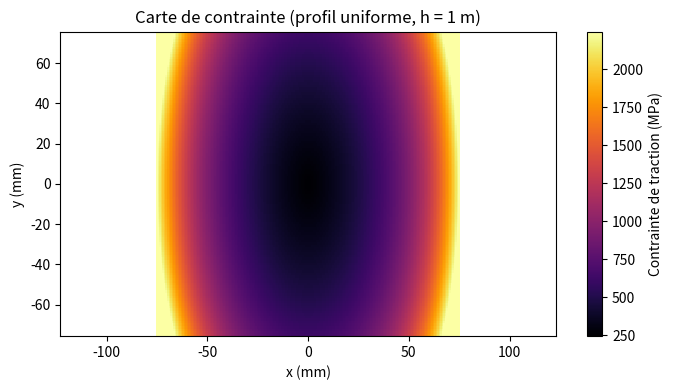
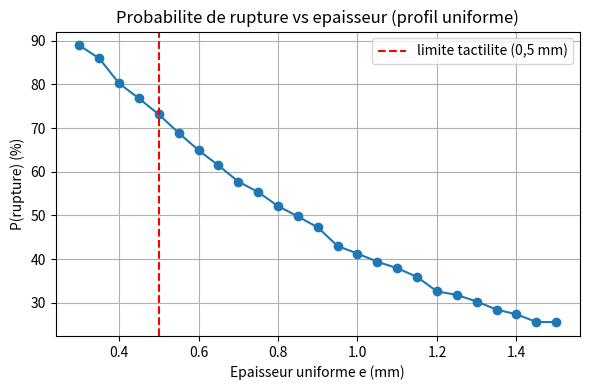
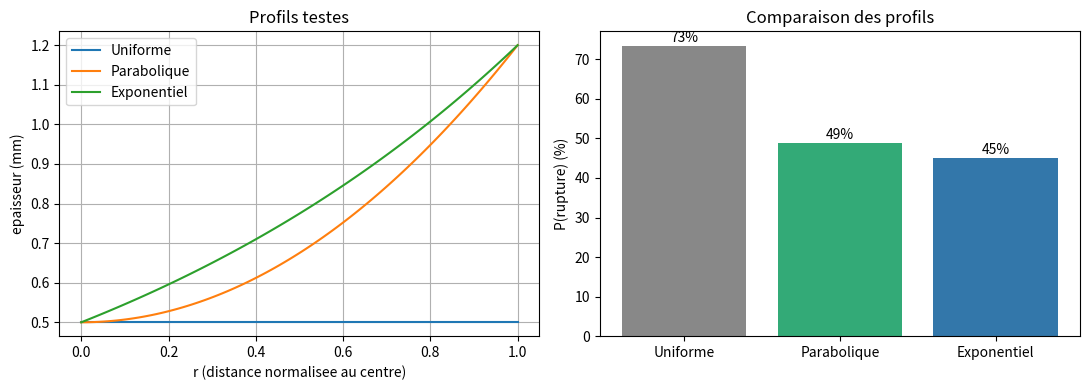
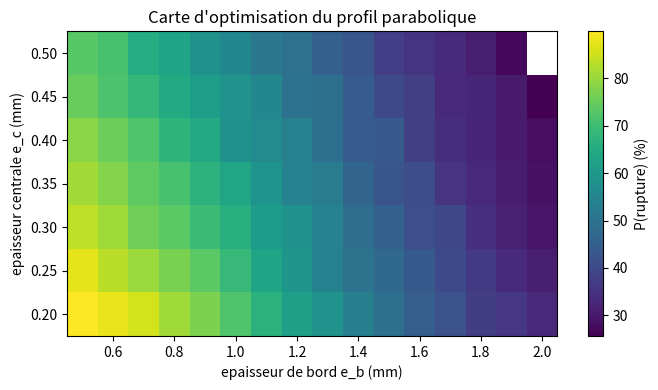

These figures' Python source, in order:
# -*- coding: utf-8 -*-
"""
TIPE - Optimisation du profil d'epaisseur d'un ecran protecteur en verre trempe.
Simulation de Monte-Carlo de la probabilite de rupture lors d'une chute.

Auteur  : <a completer>
Filiere : MP/MPI
Dependances : numpy, matplotlib, scipy

Modele (detaille dans le dossier, section 5) :
  - Angle de chute tire selon une gaussienne tronquee centree a 65 deg.
  - Energie cinetique d'impact Ek = 1/2 m v^2, v = sqrt(2 g h).
  - Plaque mince (Kirchhoff-Love) reduite a un oscillateur 1 ddl equivalent.
  - Methode energetique : une fraction eta de Ek est stockee en flexion locale.
  - Contrainte de traction max sur une plaque circulaire encastree equivalente.
  - Rupture fragile : seuil tire selon une loi de Weibull (verre trempe).
"""

import numpy as np
import matplotlib.pyplot as plt
from scipy import optimize

rng = np.random.default_rng(2026)

# ===========================================================================
# 1. CONSTANTES PHYSIQUES  (verre aluminosilicate trempe chimiquement)
#    Sources : cf. bibliographie du dossier (Corning Gorilla Glass, Gy 2008).
# ===========================================================================
E   = 73e9        # module d'Young (Pa)
NU  = 0.22        # coefficient de Poisson
RHO = 2450.0      # masse volumique (kg/m^3)
G   = 9.81        # acceleration de la pesanteur (m/s^2)

M_PHONE = 0.18    # masse du smartphone (kg)
E_REST  = 0.30    # coefficient de restitution effectif (-)
ETA     = 0.10    # fraction de Ek injectee en flexion locale (HYPOTHESE FORTE)

# Seuil de rupture en traction de surface (verre trempe) : loi de Weibull
SIGMA_THETA = 850e6   # contrainte caracteristique (Pa)
M_WEIBULL   = 8.0     # module de Weibull (-)

# Geometrie de reponse locale : rayon de la zone qui flechit reellement
A_CENTER = 0.030  # impact a plat -> grande zone mobilisee (m)
A_CORNER = 0.008  # impact au coin -> petite zone mobilisee (m)
KAPPA    = 1.5    # facteur de concentration de contrainte au coin (-)

# Geometrie de l'ecran
L, W, R_COIN = 0.150, 0.070, 0.012   # longueur, largeur, rayon de coin (m)
E0 = 0.5e-3                          # epaisseur uniforme de reference (m)

N_MC = 5000       # tirages de Monte-Carlo


# ===========================================================================
# 2. PROFILS D'EPAISSEUR e(r)   (r : distance normalisee au centre, 0..1)
# ===========================================================================
def profil_uniforme(r, e0=E0):
    return np.full_like(np.asarray(r, dtype=float), e0)

def profil_parabolique(r, e_c=0.5e-3, e_b=1.2e-3):
    return e_c + (e_b - e_c) * np.asarray(r, dtype=float) ** 2

def profil_exponentiel(r, e_c=0.5e-3, e_b=1.2e-3):
    alpha = np.log(e_b / e_c)
    return e_c * np.exp(alpha * np.asarray(r, dtype=float))


def epaisseur_moyenne(profil, **kw):
    """Moyenne de e ponderee par l'aire (poids 2r dr) -> proportionnelle a la masse."""
    r = np.linspace(0.0, 1.0, 400)
    return np.trapz(profil(r, **kw) * 2 * r, r) / np.trapz(2 * r, r)


# ===========================================================================
# 3. MECANIQUE DU CHOC
# ===========================================================================
def rigidite_flexion(e):
    """Rigidite de flexion D de la plaque (N.m)."""
    return E * e ** 3 / (12.0 * (1.0 - NU ** 2))

def contrainte_max(e_loc, a, Ek, Kc):
    """
    Contrainte de traction max (Pa).
    Methode energetique : 1/2 k w0^2 = eta Ek, avec k = 16 pi D / a^2.
    Plaque circulaire encastree, charge centrale :
        sigma = 2 E e w0 / ((1-nu^2) a^2), majoree par Kc (coin).
    """
    D = rigidite_flexion(e_loc)
    k = 16.0 * np.pi * D / a ** 2
    w0 = np.sqrt(2.0 * ETA * Ek / k)
    sigma = 2.0 * E * e_loc * w0 / ((1.0 - NU ** 2) * a ** 2)
    return sigma * Kc

def temps_contact_hertz(v, R_c=5e-3):
    """Theorie de Hertz : duree de contact, force et indentation max."""
    Estar = E / (1.0 - NU ** 2)
    kh = (4.0 / 3.0) * Estar * np.sqrt(R_c)
    delta = (5.0 * M_PHONE * v ** 2 / (4.0 * kh)) ** 0.4
    Fmax = kh * delta ** 1.5
    tc = 2.87 * (M_PHONE ** 2 / (R_c * Estar ** 2 * v)) ** 0.2
    return tc, Fmax, delta


def gaussienne_tronquee(mu, sigma, lo, hi, n):
    """Tirage gaussien tronque par rejet."""
    out = np.empty(n)
    k = 0
    while k < n:
        x = rng.normal(mu, sigma, n - k)
        x = x[(x >= lo) & (x <= hi)]
        out[k:k + x.size] = x
        k += x.size
    return out


# ===========================================================================
# 4. SIMULATION DE MONTE-CARLO
# ===========================================================================
def monte_carlo(profil, N=N_MC, **kw):
    theta = gaussienne_tronquee(65.0, 15.0, 10.0, 90.0, N)        # deg
    h = gaussienne_tronquee(1.0, 0.25, 0.30, 2.0, N)              # m
    v = np.sqrt(2.0 * G * h)
    Ek = 0.5 * M_PHONE * v ** 2

    r = np.clip(theta / 90.0 + rng.normal(0, 0.05, N), 0.0, 1.0)  # position d'impact
    a = A_CENTER - (A_CENTER - A_CORNER) * r
    Kc = 1.0 + KAPPA * r
    e_loc = profil(r, **kw)

    sigma = contrainte_max(e_loc, a, Ek, Kc)
    # seuil de Weibull tire par inversion : sigma_c = sigma_theta (-ln U)^(1/m)
    U = rng.random(N)
    sigma_c = SIGMA_THETA * (-np.log(1.0 - U)) ** (1.0 / M_WEIBULL)

    rupture = sigma > sigma_c
    return rupture.mean(), sigma, r


# ===========================================================================
# 5. OPTIMISATION DU PROFIL PARABOLIQUE
# ===========================================================================
def optimise_parabolique():
    e_moy_unif = epaisseur_moyenne(profil_uniforme)
    ec_grid = np.linspace(0.2e-3, 0.5e-3, 7)     # contrainte tactilite : ec <= 0.5 mm
    eb_grid = np.linspace(0.5e-3, 2.0e-3, 16)
    P = np.full((ec_grid.size, eb_grid.size), np.nan)
    best = None
    for i, ec in enumerate(ec_grid):
        for j, eb in enumerate(eb_grid):
            if eb < ec:
                continue
            emoy = epaisseur_moyenne(profil_parabolique, e_c=ec, e_b=eb)
            if emoy > 2.5 * e_moy_unif:           # contrainte de masse
                continue
            p, _, _ = monte_carlo(profil_parabolique, N=3000, e_c=ec, e_b=eb)
            P[i, j] = p
            if best is None or p < best[0]:
                best = (p, ec, eb, emoy)
    return ec_grid, eb_grid, P, best


# ===========================================================================
# 6. PRODUCTION DES FIGURES
# ===========================================================================
def figure_carte_pression():
    nx, ny = 200, 120
    xs = np.linspace(-1, 1, nx)
    ys = np.linspace(-1, 1, ny)
    X, Y = np.meshgrid(xs, ys)
    Rn = np.clip(np.sqrt(X ** 2 + (Y * W / L) ** 2), 0, 1)
    a = A_CENTER - (A_CENTER - A_CORNER) * Rn
    Kc = 1.0 + KAPPA * Rn
    e_loc = profil_uniforme(Rn)
    Ek = 0.5 * M_PHONE * (2 * G * 1.0)        # h = 1 m
    sig = contrainte_max(e_loc, a, Ek, Kc) / 1e6
    plt.figure(figsize=(7, 4))
    c = plt.pcolormesh(X * L / 2 * 1e3, Y * L / 2 * 1e3, sig, shading="auto", cmap="inferno")
    plt.colorbar(c, label="Contrainte de traction (MPa)")
    plt.title("Carte de contrainte (profil uniforme, h = 1 m)")
    plt.xlabel("x (mm)"); plt.ylabel("y (mm)"); plt.axis("equal")
    plt.tight_layout(); plt.savefig("fig_carte_pression.png", dpi=160)

def figure_P_de_e():
    e_vals = np.linspace(0.3e-3, 1.5e-3, 25)
    Ps = [monte_carlo(profil_uniforme, e0=e)[0] for e in e_vals]
    plt.figure(figsize=(6, 4))
    plt.plot(e_vals * 1e3, np.array(Ps) * 100, "o-")
    plt.axvline(0.5, ls="--", color="r", label="limite tactilite (0,5 mm)")
    plt.xlabel("Epaisseur uniforme e (mm)"); plt.ylabel("P(rupture) (%)")
    plt.title("Probabilite de rupture vs epaisseur (profil uniforme)")
    plt.grid(True); plt.legend(); plt.tight_layout()
    plt.savefig("fig_P_de_e.png", dpi=160)

def figure_comparaison_profils():
    profs = [("Uniforme", profil_uniforme, {"e0": E0}),
             ("Parabolique", profil_parabolique, {"e_c": 0.5e-3, "e_b": 1.2e-3}),
             ("Exponentiel", profil_exponentiel, {"e_c": 0.5e-3, "e_b": 1.2e-3})]
    r = np.linspace(0, 1, 100)
    fig, ax = plt.subplots(1, 2, figsize=(11, 4))
    noms, Pr = [], []
    for nom, f, kw in profs:
        ax[0].plot(r, f(r, **kw) * 1e3, label=nom)
        p, _, _ = monte_carlo(f, **kw)
        noms.append(nom); Pr.append(p * 100)
    ax[0].set_xlabel("r (distance normalisee au centre)")
    ax[0].set_ylabel("epaisseur (mm)"); ax[0].set_title("Profils testes")
    ax[0].grid(True); ax[0].legend()
    ax[1].bar(noms, Pr, color=["#888", "#3a7", "#37a"])
    ax[1].set_ylabel("P(rupture) (%)"); ax[1].set_title("Comparaison des profils")
    for i, p in enumerate(Pr):
        ax[1].text(i, p + 1, f"{p:.0f}%", ha="center")
    plt.tight_layout(); plt.savefig("fig_comparaison_profils.png", dpi=160)

def figure_optimisation(ec_grid, eb_grid, P):
    plt.figure(figsize=(7, 4))
    c = plt.pcolormesh(eb_grid * 1e3, ec_grid * 1e3, P * 100, shading="auto", cmap="viridis")
    plt.colorbar(c, label="P(rupture) (%)")
    plt.xlabel("epaisseur de bord e_b (mm)")
    plt.ylabel("epaisseur centrale e_c (mm)")
    plt.title("Carte d'optimisation du profil parabolique")
    plt.tight_layout(); plt.savefig("fig_optimisation.png", dpi=160)


# ===========================================================================
# 7. PROGRAMME PRINCIPAL
# ===========================================================================
if __name__ == "__main__":
    v1 = np.sqrt(2 * G * 1.0)
    tc, Fmax, delta = temps_contact_hertz(v1)
    D0 = rigidite_flexion(E0)
    f11 = (np.pi / 2) * np.sqrt(D0 / (RHO * E0)) * (1 / L ** 2 + 1 / W ** 2)
    print(f"[Choc h=1m] v={v1:.2f} m/s  Ek={0.5*M_PHONE*v1**2:.2f} J")
    print(f"[Hertz] t_contact={tc*1e3:.3f} ms  F_max={Fmax/1e3:.1f} kN  delta={delta*1e3:.3f} mm")
    print(f"[Plaque] f_11={f11:.0f} Hz  T_11={1e3/f11:.2f} ms  ->  t_c/T_11={tc*f11:.3f}")

    for nom, f, kw in [("Uniforme 0.5mm", profil_uniforme, {"e0": E0}),
                       ("Parabolique", profil_parabolique, {"e_c": 0.5e-3, "e_b": 1.2e-3}),
                       ("Exponentiel", profil_exponentiel, {"e_c": 0.5e-3, "e_b": 1.2e-3})]:
        p, sig, _ = monte_carlo(f, **kw)
        print(f"[MC] {nom:16s}: P(rupture)={p*100:5.1f}%  <sigma>={sig.mean()/1e6:.0f} MPa "
              f" e_moy={epaisseur_moyenne(f, **kw)*1e3:.3f} mm")

    ec_grid, eb_grid, P, best = optimise_parabolique()
    print(f"[OPT] Optimum parabolique : P={best[0]*100:.1f}%  "
          f"e_c={best[1]*1e3:.2f} mm  e_b={best[2]*1e3:.2f} mm  e_moy={best[3]*1e3:.3f} mm")

    figure_carte_pression()
    figure_P_de_e()
    figure_comparaison_profils()
    figure_optimisation(ec_grid, eb_grid, P)
    print("Figures enregistrees : fig_carte_pression.png, fig_P_de_e.png, "
          "fig_comparaison_profils.png, fig_optimisation.png")
